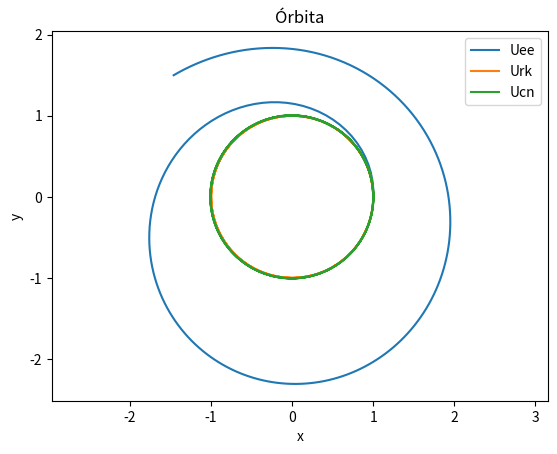

Write Python code to recreate this figure.
from numpy import array, concatenate, zeros
from numpy.linalg import norm
import matplotlib.pyplot as plt

def F(U):
    """
    Campo gravitatorio central 2D
    U = [x, y, vx, vy]
    """
    r = U[0:2]       # posición
    rd = U[2:4]      # velocidad
    return concatenate((rd, -r / norm(r)**3), axis=None)

#  Parámetros de integración
N = 200
delta_t = 0.1
U = zeros((N+1, 4))

# Condiciones iniciales (posición (1,0), velocidad (0,1))
U[0, :] = array([1, 0, 0, 1])

###########################################################
##       EULER
###########################################################

for n in range(0,N):
         
         U[n+1,:] = U[n,:] + delta_t*F(U[n,:])
    
Uee = U
###########################################################
##       Runge kuta
###########################################################
U = zeros((N+1, 4))
U[0, :] = array([1, 0, 0, 1])

for n in range(0, N):
        k1 = F(U[n, :])
        k2 = F(U[n, :] + 0.5 * delta_t * k1)
        k3 = F(U[n, :] + 0.5 * delta_t * k2)
        k4 = F(U[n, :] + delta_t * k3)

        U[n+1, :] = U[n, :] + (delta_t/6.0)*(k1 + 2*k2 + 2*k3 + k4)

Urk= U

###########################################################
##       Crank Nicolson
###########################################################
U = zeros((N+1, 4))
U[0, :] = array([1, 0, 0, 1])
maxiter=50
tol= 1e-10
for n in range(0,N):
        Un1= U[n,:] + delta_t/2*F(U[n,:])
        for i in range(maxiter):
              Un1 = U[n,:] + delta_t/2*(F(U[n,:] )+F(Un1))
              if norm(Un1-U[n,:])> tol:
                    break
    
        U[n+1,:]= U[n,:]+ delta_t/2*(F(U[n,:])+F(Un1))
    
Ucn=U

plt.figure()
plt.axis("equal")

plt.plot(Uee[:, 0], Uee[:, 1], label="Uee")
plt.plot(Urk[:, 0], Urk[:, 1], label="Urk")
plt.plot(Ucn[:, 0], Ucn[:, 1], label="Ucn")

plt.xlabel("x")
plt.ylabel("y")
plt.title("Órbita")
plt.legend()
plt.show()